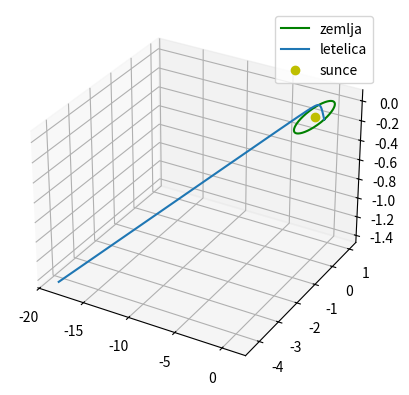

Source code (Python):
"""
Primenom OKM odrediti heliocentricnu putanju kosmicke letelice koja se sa Zemlje lansirana brzi-
nom 10km/s (u odnosu na Zemlju) normalno na pravac Zemljine heliocentricne brzine sa dijame-
tralno suprotne tacke od Sunca. Pp da se Zemlja krece po kruznoj putanji oko Sunca.

b) Uzeti u obzir gravitaciju Zemlje i gravitaciju Sunca i kretanje posmatrati u toku jedne juli-
jalnske godine (365.25)

"""

import numpy as np
import time as time
import matplotlib.pyplot as plt

Ms=1.989e30
Mz=5.972e24
Rz=6.378e6
aj=1.5e11 #astronomska jedinica = Rs
gamma=6.67e-11
v0=1e4
dt=10000 #manji od br godine
vorb=2*np.pi*aj/(365.25*24*60*60)

#pocetni uslovi (heliocentricni sistem) - letelica
x=[aj+Rz]
y=[0]
z=[0]
#pocetni uslovi - zemlja
xz=[aj]
yz=[0]
zz=[0]
#geocentricni sistem za letelicu
xgc=[Rz] #r-rz: x[0]-xz[0]
ygc=[0]
zgc=[0]

julgod=365.25*24*3600
t=0
omega=2*np.pi/julgod #ugaona brzina
vx=0
vy=vorb #brzina letelice
vz=v0

#phi=list(np.arctan2(y,x))

while t <= julgod:
    t+= dt
    ax=-gamma*Ms/(x[-1]**2+y[-1]**2+z[-1]**2)**(3/2)*x[-1]\
        - gamma*Mz/(xgc[-1]**2+ygc[-1]**2+zgc[-1]**2)**(3/2)*xgc[-1]
    ay=-gamma*Ms/(x[-1]**2+y[-1]**2+z[-1]**2)**(3/2)*y[-1]\
        - gamma*Mz/(xgc[-1]**2+ygc[-1]**2+zgc[-1]**2)**(3/2)*ygc[-1]
    az=-gamma*Ms/(x[-1]**2+y[-1]**2+z[-1]**2)**(3/2)*z[-1]\
        - gamma*Mz/(xgc[-1]**2+ygc[-1]**2+zgc[-1]**2)**(3/2)*zgc[-1]
    vx+=ax*dt
    vy+=ay*dt
    vz+=az*dt
    x.append(x[-1]+vx*dt) #crtamo putanju, dodajemo clanove za iscrtavanje
    y.append(y[-1]+vy*dt)
    z.append(z[-1]+vz*dt)

    lz=omega*t #longituda

    xz.append(aj*np.cos(lz))
    yz.append(aj*np.sin(lz))
    zz.append(0) #jer se zemlja krece po xOy ravni

    #r-rz; ovo radimo jer se zemlja krece i njen polozaj se menja
    xgc.append(x[-1]-xz[-1])
    ygc.append(y[-1]-yz[-1])
    zgc.append(z[-1]-zz[-1])
x1=np.array(x)
y1=np.array(y)
z1=np.array(z)

xz1=np.array(xz)
yz1=np.array(yz)
zz1=np.array(zz)
#3D PLOT
fig = plt.figure()
ax = fig.add_subplot(111,projection='3d')
#ax.set_xlim3d(-10,10)
#ax.set_ylim3d(-10,10)

plt.plot(xz1/aj,yz1/aj,zz1/aj,'g',label='zemlja') #zemlja
plt.plot(x1/aj,y1/aj,z1/aj,label='letelica') #letelica
plt.plot(0,0,0,'oy',label='sunce') #sunce
plt.legend()
plt.show()